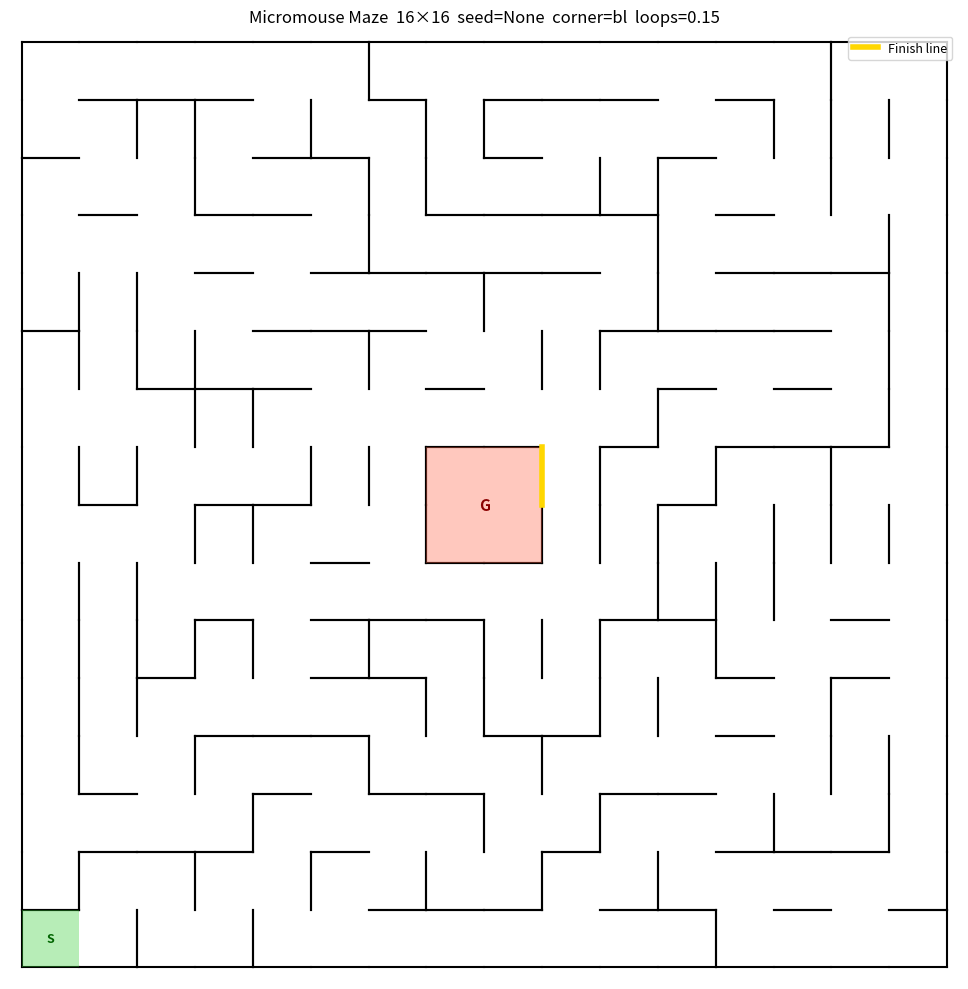

Write the Python code that produced this figure.
#!/usr/bin/env python3
"""Competition-spec Micromouse maze generator.

Generates a maze conforming to official Micromouse competition rules:
  - 16x16 grid default (configurable, must be even, min 4)
  - Corner start cell bounded on 3 sides; exit toward clockwise-next perimeter cell
  - 2x2 center goal with exactly one gateway (finish line)
  - Lattice-point rule: at least one wall at every interior grid corner
  - Full outer boundary enclosure
  - Multiple paths (non-perfect maze via loop injection)
  - Anti-wall-hugging: goal wall ring is topologically isolated from outer boundary;
    verified by simulating both left/right-hand wall-followers

Usage:
  python new-maze.py
  python new-maze.py --cols 8 --rows 8 --seed 42 --start-corner br --loops 0.2
  python new-maze.py --no-display
"""

import argparse
import random
import sys

# Direction constants: 0=N, 1=E, 2=S, 3=W
_DX = (0, 1, 0, -1)
_DY = (1, 0, -1, 0)
_OPP = (2, 3, 0, 1)
_DIR_NAMES = ('North', 'East', 'South', 'West')

# corner name -> (col_offset, row_offset, wall_to_add, exit_dir)
# col/row offsets: negative means from opposite edge (e.g. -1 = cols-1)
# wall_to_add: direction to force-close (making 3 sides enclosed)
# exit_dir: the open side (start line, toward clockwise-next perimeter cell)
_CORNERS = {
    'bl': (0,  0,  0, 1),   # bottom-left:  add N, exit E
    'br': (-1, 0,  3, 0),   # bottom-right: add W, exit N
    'tr': (-1, -1, 2, 3),   # top-right:    add S, exit W
    'tl': (0,  -1, 1, 2),   # top-left:     add E, exit S
}


class MazeGenerator:
    def __init__(self, cols, rows, seed=None, start_corner='bl',
                 loops=0.15, max_retries=100):
        if cols % 2 != 0 or rows % 2 != 0:
            raise ValueError("cols and rows must be even")
        if cols < 4 or rows < 4:
            raise ValueError("cols and rows must be >= 4")

        self.cols = cols
        self.rows = rows
        self.seed = seed
        self.start_corner = start_corner
        self.loops = loops

        # 2x2 goal block: bottom-left cell at (gc, gr)
        self.gc = cols // 2 - 1
        self.gr = rows // 2 - 1
        self.goal_cells = frozenset([
            (self.gc,   self.gr),
            (self.gc+1, self.gr),
            (self.gc,   self.gr+1),
            (self.gc+1, self.gr+1),
        ])

        # Start cell
        co, ro, self.wall_to_add, self.exit_dir = _CORNERS[start_corner]
        self.start_c = co % cols
        self.start_r = ro % rows

        # Generate with retry loop (re-seed on each retry)
        attempt_seed = seed
        for attempt in range(max_retries):
            rng = random.Random(attempt_seed)
            self.walls = [
                [[True, True, True, True] for _ in range(rows)]
                for _ in range(cols)
            ]
            self._carve(rng)
            self._add_loops(rng)
            self._setup_start()
            self.gateway = self._build_goal_island(rng)
            self._enforce_lattice_rule(rng)

            if not (self._wall_follower_reaches_goal('left') or
                    self._wall_follower_reaches_goal('right')):
                break

            attempt_seed = attempt if seed is None else seed + attempt + 1
        else:
            raise RuntimeError(
                f"Could not generate valid maze after {max_retries} attempts")

    # ------------------------------------------------------------------
    # Internal helpers
    # ------------------------------------------------------------------

    def _set_wall(self, c, r, d, present):
        """Set wall d of cell (c,r) and mirror in neighbour. OOB cells ignored."""
        if not (0 <= c < self.cols and 0 <= r < self.rows):
            return
        self.walls[c][r][d] = present
        nc, nr = c + _DX[d], r + _DY[d]
        if 0 <= nc < self.cols and 0 <= nr < self.rows:
            self.walls[nc][nr][_OPP[d]] = present

    def _carve(self, rng):
        """Recursive backtracker DFS from start cell, skipping goal cells."""
        sc, sr = self.start_c, self.start_r
        stack = [(sc, sr)]
        visited = {(sc, sr)}
        while stack:
            c, r = stack[-1]
            options = []
            for d in range(4):
                # Never carve through wall_to_add from start cell
                if (c, r) == (sc, sr) and d == self.wall_to_add:
                    continue
                nc, nr = c + _DX[d], r + _DY[d]
                if (0 <= nc < self.cols and 0 <= nr < self.rows
                        and (nc, nr) not in visited
                        and (nc, nr) not in self.goal_cells):
                    options.append(d)
            if not options:
                stack.pop()
                continue
            d = rng.choice(options)
            nc, nr = c + _DX[d], r + _DY[d]
            self.walls[c][r][d] = False
            self.walls[nc][nr][_OPP[d]] = False
            visited.add((nc, nr))
            stack.append((nc, nr))

    def _add_loops(self, rng):
        """Remove extra internal walls to create multiple paths."""
        count = max(1, int(self.loops * self.cols * self.rows))
        candidates = []
        for c in range(self.cols):
            for r in range(self.rows):
                for d in (0, 1):   # N and E only to avoid duplicates
                    nc, nr = c + _DX[d], r + _DY[d]
                    if not (0 <= nc < self.cols and 0 <= nr < self.rows):
                        continue
                    if d == 0 and r == self.rows - 1:
                        continue   # outer N boundary
                    if d == 1 and c == self.cols - 1:
                        continue   # outer E boundary
                    if (c, r) in self.goal_cells or (nc, nr) in self.goal_cells:
                        continue
                    if self.walls[c][r][d]:
                        candidates.append((c, r, d))
        rng.shuffle(candidates)
        for c, r, d in candidates[:count]:
            nc, nr = c + _DX[d], r + _DY[d]
            self.walls[c][r][d] = False
            self.walls[nc][nr][_OPP[d]] = False

    def _setup_start(self):
        """Enforce 3-wall enclosure at start corner and open exit direction."""
        sc, sr = self.start_c, self.start_r
        # Force wall_to_add closed (carver already skipped it, but be explicit)
        self._set_wall(sc, sr, self.wall_to_add, True)
        # Force exit open
        self._set_wall(sc, sr, self.exit_dir, False)

    def _build_goal_island(self, rng):
        """Create 2x2 goal room with one gateway; disconnect from outer walls."""
        gc, gr = self.gc, self.gr
        cols, rows = self.cols, self.rows

        # 1. Close all 8 outer faces of the 2x2 block
        outer_faces = [
            (gc,   gr,   2), (gc+1, gr,   2),   # S faces
            (gc,   gr,   3), (gc,   gr+1, 3),   # W faces
            (gc,   gr+1, 0), (gc+1, gr+1, 0),   # N faces
            (gc+1, gr,   1), (gc+1, gr+1, 1),   # E faces
        ]
        for fc, fr, fd in outer_faces:
            self._set_wall(fc, fr, fd, True)

        # 2. Open 4 internal walls (make the 2x2 a single open room)
        # E of (gc,gr) / W of (gc+1,gr)
        self.walls[gc][gr][1]     = False
        self.walls[gc+1][gr][3]   = False
        # N of (gc,gr) / S of (gc,gr+1)
        self.walls[gc][gr][0]     = False
        self.walls[gc][gr+1][2]   = False
        # N of (gc+1,gr) / S of (gc+1,gr+1)
        self.walls[gc+1][gr][0]   = False
        self.walls[gc+1][gr+1][2] = False
        # E of (gc,gr+1) / W of (gc+1,gr+1)
        self.walls[gc][gr+1][1]   = False
        self.walls[gc+1][gr+1][3] = False

        # 3. Remove external walls at each of the 8 boundary corners so
        #    the goal ring shares no lattice-point with the outer wall graph.
        #    Each call handles both sides of the shared wall automatically.

        # SW corner (gc, gr)
        if gr > 0:      self._set_wall(gc,    gr-1, 3, False)  # W of (gc, gr-1)
        if gc > 0:      self._set_wall(gc-1,  gr,   2, False)  # S of (gc-1, gr)

        # S-middle (gc+1, gr)
        if gr > 0:      self._set_wall(gc+1,  gr-1, 3, False)  # W of (gc+1, gr-1)

        # SE corner (gc+2, gr)
        if gc+2 < cols: self._set_wall(gc+2,  gr,   2, False)  # S of (gc+2, gr)
        if gr > 0:      self._set_wall(gc+1,  gr-1, 1, False)  # E of (gc+1, gr-1)

        # W-middle (gc, gr+1)
        if gc > 0:      self._set_wall(gc-1,  gr,   0, False)  # N of (gc-1, gr)
                                                                # (mirrors S of gc-1,gr+1)

        # E-middle (gc+2, gr+1)
        if gc+2 < cols: self._set_wall(gc+2,  gr,   0, False)  # N of (gc+2, gr)
                                                                # (mirrors S of gc+2,gr+1)

        # NW corner (gc, gr+2)
        if gc > 0:      self._set_wall(gc-1,  gr+1, 0, False)  # N of (gc-1, gr+1)
        if gr+2 < rows: self._set_wall(gc,    gr+2, 3, False)  # W of (gc, gr+2)

        # N-middle (gc+1, gr+2)
        if gr+2 < rows: self._set_wall(gc+1,  gr+2, 3, False)  # W of (gc+1, gr+2)

        # NE corner (gc+2, gr+2)
        if gc+2 < cols: self._set_wall(gc+2,  gr+1, 0, False)  # N of (gc+2, gr+1)
        if gr+2 < rows: self._set_wall(gc+1,  gr+2, 1, False)  # E of (gc+1, gr+2)

        # 4. Open one gateway (finish line)
        gw_idx = rng.randrange(len(outer_faces))
        gwc, gwr, gwd = outer_faces[gw_idx]
        self._set_wall(gwc, gwr, gwd, False)
        return outer_faces[gw_idx]

    def _enforce_lattice_rule(self, rng):
        """Ensure at least one wall touches every interior lattice point."""
        gc, gr = self.gc, self.gr
        center_corner = (gc+1, gr+1)  # interior of 2x2 room — exempt

        for cx in range(1, self.cols):
            for cy in range(1, self.rows):
                if (cx, cy) == center_corner:
                    continue
                # Four walls that meet at corner (cx, cy):
                #   N of (cx-1, cy-1)  →  walls[cx-1][cy-1][0]
                #   N of (cx,   cy-1)  →  walls[cx  ][cy-1][0]
                #   E of (cx-1, cy-1)  →  walls[cx-1][cy-1][1]
                #   E of (cx-1, cy  )  →  walls[cx-1][cy  ][1]
                has_wall = (
                    self.walls[cx-1][cy-1][0] or
                    self.walls[cx  ][cy-1][0] or
                    self.walls[cx-1][cy-1][1] or
                    self.walls[cx-1][cy  ][1]
                )
                if has_wall:
                    continue
                # Add back one wall — avoid walls adjacent to goal cells
                options = [
                    (cx-1, cy-1, 0), (cx,   cy-1, 0),
                    (cx-1, cy-1, 1), (cx-1, cy,   1),
                ]
                rng.shuffle(options)
                for wc, wr, wd in options:
                    if not (0 <= wc < self.cols and 0 <= wr < self.rows):
                        continue
                    nc, nr = wc + _DX[wd], wr + _DY[wd]
                    goal_adj = (
                        (wc, wr) in self.goal_cells or
                        (0 <= nc < self.cols and 0 <= nr < self.rows
                         and (nc, nr) in self.goal_cells)
                    )
                    if not goal_adj:
                        self._set_wall(wc, wr, wd, True)
                        break

    def _wall_follower_reaches_goal(self, hand='left'):
        """Simulate wall-follower from start. Returns True if it enters a goal cell."""
        c, r = self.start_c, self.start_r
        h = self.exit_dir
        visited = set()
        max_steps = self.cols * self.rows * 8

        for _ in range(max_steps):
            if (c, r) in self.goal_cells:
                return True
            state = (c, r, h)
            if state in visited:
                return False   # infinite loop — never reached goal
            visited.add(state)

            if hand == 'left':
                dirs = [(h-1) % 4, h, (h+1) % 4, (h+2) % 4]
            else:
                dirs = [(h+1) % 4, h, (h-1) % 4, (h+2) % 4]

            for d in dirs:
                nc, nr = c + _DX[d], r + _DY[d]
                if (0 <= nc < self.cols and 0 <= nr < self.rows
                        and not self.walls[c][r][d]):
                    c, r, h = nc, nr, d
                    break

        return False

    # ------------------------------------------------------------------
    # Validation helper
    # ------------------------------------------------------------------

    def count_wall_components(self):
        """Count connected components in the wall graph."""
        adj = {}
        for c in range(self.cols):
            for r in range(self.rows):
                segs = []
                w = self.walls[c][r]
                if w[0]: segs.append(((c, r+1), (c+1, r+1)))
                if w[1]: segs.append(((c+1, r), (c+1, r+1)))
                if w[2]: segs.append(((c,  r),  (c+1, r)))
                if w[3]: segs.append(((c,  r),  (c,   r+1)))
                for a, b in segs:
                    adj.setdefault(a, set()).add(b)
                    adj.setdefault(b, set()).add(a)
        seen = set()
        n = 0
        for start in list(adj):
            if start in seen:
                continue
            n += 1
            stack = [start]
            while stack:
                v = stack.pop()
                if v in seen:
                    continue
                seen.add(v)
                stack.extend(adj[v])
        return n

    # ------------------------------------------------------------------
    # Rendering
    # ------------------------------------------------------------------

    def render_ascii(self):
        """Return ASCII string of the maze (+ - | characters)."""
        cols, rows = self.cols, self.rows
        lines = []
        for row in range(rows - 1, -1, -1):
            # Top edge of this row
            top = ''
            for col in range(cols):
                top += '+'
                top += '--' if self.walls[col][row][0] else '  '
            top += '+'
            lines.append(top)
            # Cell row
            mid = ''
            for col in range(cols):
                mid += '|' if self.walls[col][row][3] else ' '
                if (col, row) in self.goal_cells:
                    mid += 'GG'
                elif (col, row) == (self.start_c, self.start_r):
                    mid += 'SS'
                else:
                    mid += '  '
            mid += '|' if self.walls[cols-1][row][1] else ' '
            lines.append(mid)
        # Bottom outer boundary
        bot = ''
        for col in range(cols):
            bot += '+'
            bot += '--' if self.walls[col][0][2] else '  '
        bot += '+'
        lines.append(bot)
        return '\n'.join(lines)

    def render_matplotlib(self):
        """Display maze in a matplotlib window."""
        import matplotlib.pyplot as plt
        import matplotlib.patches as patches

        fig, ax = plt.subplots(figsize=(10, 10))
        ax.set_aspect('equal')
        ax.set_xlim(-0.2, self.cols + 0.2)
        ax.set_ylim(-0.2, self.rows + 0.2)
        ax.axis('off')

        # Draw walls
        for c in range(self.cols):
            for r in range(self.rows):
                x0, y0 = float(c), float(r)
                x1, y1 = x0 + 1.0, y0 + 1.0
                w = self.walls[c][r]
                kw = dict(color='black', lw=1.5)
                if w[0]: ax.plot([x0, x1], [y1, y1], **kw)
                if w[1]: ax.plot([x1, x1], [y0, y1], **kw)
                if w[2]: ax.plot([x0, x1], [y0, y0], **kw)
                if w[3]: ax.plot([x0, x0], [y0, y1], **kw)

        # Shade goal cells
        for gc, gr in self.goal_cells:
            ax.add_patch(patches.Rectangle(
                (gc, gr), 1, 1, facecolor='tomato', alpha=0.35, zorder=2))

        # Shade start cell
        ax.add_patch(patches.Rectangle(
            (self.start_c, self.start_r), 1, 1,
            facecolor='limegreen', alpha=0.35, zorder=2))

        # Draw gateway (finish line) in gold
        gwc, gwr, gwd = self.gateway
        x0, y0 = float(gwc), float(gwr)
        x1, y1 = x0 + 1.0, y0 + 1.0
        gw_kw = dict(color='gold', lw=4, zorder=4, label='Finish line')
        if   gwd == 0: ax.plot([x0, x1], [y1, y1], **gw_kw)
        elif gwd == 1: ax.plot([x1, x1], [y0, y1], **gw_kw)
        elif gwd == 2: ax.plot([x0, x1], [y0, y0], **gw_kw)
        elif gwd == 3: ax.plot([x0, x0], [y0, y1], **gw_kw)

        # Labels
        ax.text(self.start_c + 0.5, self.start_r + 0.5, 'S',
                ha='center', va='center', fontsize=9, fontweight='bold',
                color='darkgreen', zorder=5)
        ax.text(self.gc + 1.0, self.gr + 1.0, 'G',
                ha='center', va='center', fontsize=11, fontweight='bold',
                color='darkred', zorder=5)

        ax.set_title(
            f'Micromouse Maze  {self.cols}×{self.rows}  '
            f'seed={self.seed}  corner={self.start_corner}  loops={self.loops}')
        ax.legend(loc='upper right', fontsize=9)
        plt.tight_layout()
        plt.show()


# ------------------------------------------------------------------
# CLI entry point
# ------------------------------------------------------------------

def main():
    parser = argparse.ArgumentParser(
        description='Generate a competition-spec Micromouse maze')
    parser.add_argument('--cols', type=int, default=16,
                        help='Grid columns (even, ≥4, default 16)')
    parser.add_argument('--rows', type=int, default=16,
                        help='Grid rows (even, ≥4, default 16)')
    parser.add_argument('--seed', type=int, default=None,
                        help='RNG seed for reproducibility')
    parser.add_argument('--start-corner',
                        choices=['bl', 'br', 'tl', 'tr'], default='bl',
                        help='Start corner (bl/br/tl/tr, default bl)')
    parser.add_argument('--loops', type=float, default=0.15,
                        help='Fraction of extra walls to remove (default 0.15)')
    parser.add_argument('--no-display', action='store_true',
                        help='Skip matplotlib window')
    args = parser.parse_args()

    if args.cols % 2 != 0 or args.rows % 2 != 0:
        print('Error: --cols and --rows must be even', file=sys.stderr)
        sys.exit(1)
    if args.cols < 4 or args.rows < 4:
        print('Error: --cols and --rows must be >= 4', file=sys.stderr)
        sys.exit(1)

    print(f'Generating {args.cols}×{args.rows} maze  '
          f'seed={args.seed}  corner={args.start_corner}  loops={args.loops} ...')

    maze = MazeGenerator(
        cols=args.cols,
        rows=args.rows,
        seed=args.seed,
        start_corner=args.start_corner,
        loops=args.loops,
    )

    print(maze.render_ascii())

    gwc, gwr, gwd = maze.gateway
    components = maze.count_wall_components()
    print(f'\nStart cell : ({maze.start_c}, {maze.start_r})  '
          f'exit={_DIR_NAMES[maze.exit_dir]}')
    print(f'Goal cells : {sorted(maze.goal_cells)}')
    print(f'Gateway    : {_DIR_NAMES[gwd]} face of cell ({gwc}, {gwr})')
    print(f'Wall components: {components}  (2 = outer boundary + goal island)')
    print('Anti-wall-hug  : VERIFIED — left/right-hand followers cannot reach goal')

    if not args.no_display:
        maze.render_matplotlib()


if __name__ == '__main__':
    main()
